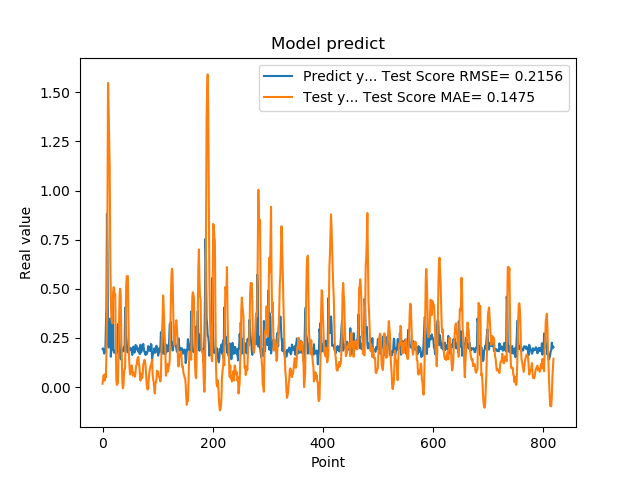

The file beside this chart, header and first rows:
1.941800117492676059e-01, 1.707959741888443600e-02
1.970258951187133512e-01, 3.906900994872535005e-02
1.859861761331558505e-01, 6.078186161438990653e-02
1.705197989940643033e-01, 4.246236018785581184e-02
1.844120919704437256e-01, 3.311951741172941555e-02
1.779371052980423251e-01, 6.644636564529618483e-02
3.004232645034790039e-01, 4.965981809837435867e-02
3.969086110591887873e-01, 1.619067305625638831e-01
8.820003867149353027e-01, 3.811555646335879621e-01
6.841114759445190430e-01, 1.012122598639561666e+00
2.116497457027435580e-01, 1.547914936968250332e+00
2.014262527227401733e-01, 1.428374405720494122e+00
2.061583995819092074e-01, 1.264109081600081064e+00
3.160260915756225586e-01, 1.111997281281568162e+00
3.489396274089813232e-01, 6.870980858504741606e-01
1.544443815946578979e-01, 4.493412162042260127e-01
1.959947794675827026e-01, 3.517759265538213942e-01
1.894801408052444180e-01, 3.323215806586004573e-01
4.474425017833709162e-01, 3.241490967322355199e-01
3.771362304687500555e-01, 4.752222738030923432e-01
1.889318972826004028e-01, 5.080277434855651197e-01
1.752775162458419522e-01, 5.070503040130664996e-01
1.822472065687180121e-01, 4.564330171882641229e-01
1.866402029991149902e-01, 4.716391406154747390e-01
1.715678423643112183e-01, 2.309991238338266750e-01
1.676391065120696744e-01, 3.679278919365536887e-02
1.773854047060013095e-01, 1.105345186179254417e-02
1.872433423995972235e-01, 1.481105541286347957e-02
3.204146027565002441e-01, 2.300476481461347089e-02
3.134283721446990967e-01, 1.648890005998093489e-01
3.171058297157288153e-01, 3.174988725231636111e-01
2.202603369951247891e-01, 4.724473563280545685e-01
1.659800857305526733e-01, 5.008405846758748892e-01
1.415748745203018188e-01, 4.676273109862018607e-01
1.852595061063766479e-01, 2.703687578891639243e-01
1.814238876104354858e-01, 1.513379793602776247e-01
1.905867606401443481e-01, 2.479123890864720972e-02
1.810430586338043213e-01, -5.806438561680156082e-03
1.954265981912612915e-01, 7.231848712794835231e-03
2.029463946819305142e-01, 7.112752611948250370e-02
1.862521618604660034e-01, 9.198914188766130207e-02
4.038094580173492432e-01, 9.606369003664586015e-02
3.743042349815369207e-01, 3.099615574487176728e-01
2.572054266929626465e-01, 5.200330449085507345e-01
2.253161966800689420e-01, 5.643003840235230051e-01
1.787700653076171875e-01, 5.651712306685487963e-01
1.761920750141143799e-01, 5.645378457025983510e-01
1.861467957496643066e-01, 3.368263908072609003e-01
1.954011768102645874e-01, 1.602399979185870904e-01
1.907722949981689176e-01, 1.017193020052699209e-01
1.898660957813262939e-01, 6.425741495024836492e-02
2.001174986362457275e-01, 7.538032476887308875e-02
1.922753006219863892e-01, 1.034640304876489614e-01
1.810636967420578003e-01, 1.105675412905513938e-01
1.635809391736984530e-01, 9.196966698562070164e-02
1.916799396276473999e-01, 5.756251416100237328e-02
2.058236002922058105e-01, 6.310789685779810698e-02
1.857409924268722812e-01, 7.344586501228361763e-02
1.752161234617233276e-01, 6.424696518991855620e-02
1.845117062330245972e-01, 5.269004420222791335e-02
2.143009155988692682e-01, 7.810763034894850632e-02
... 759 more rows
